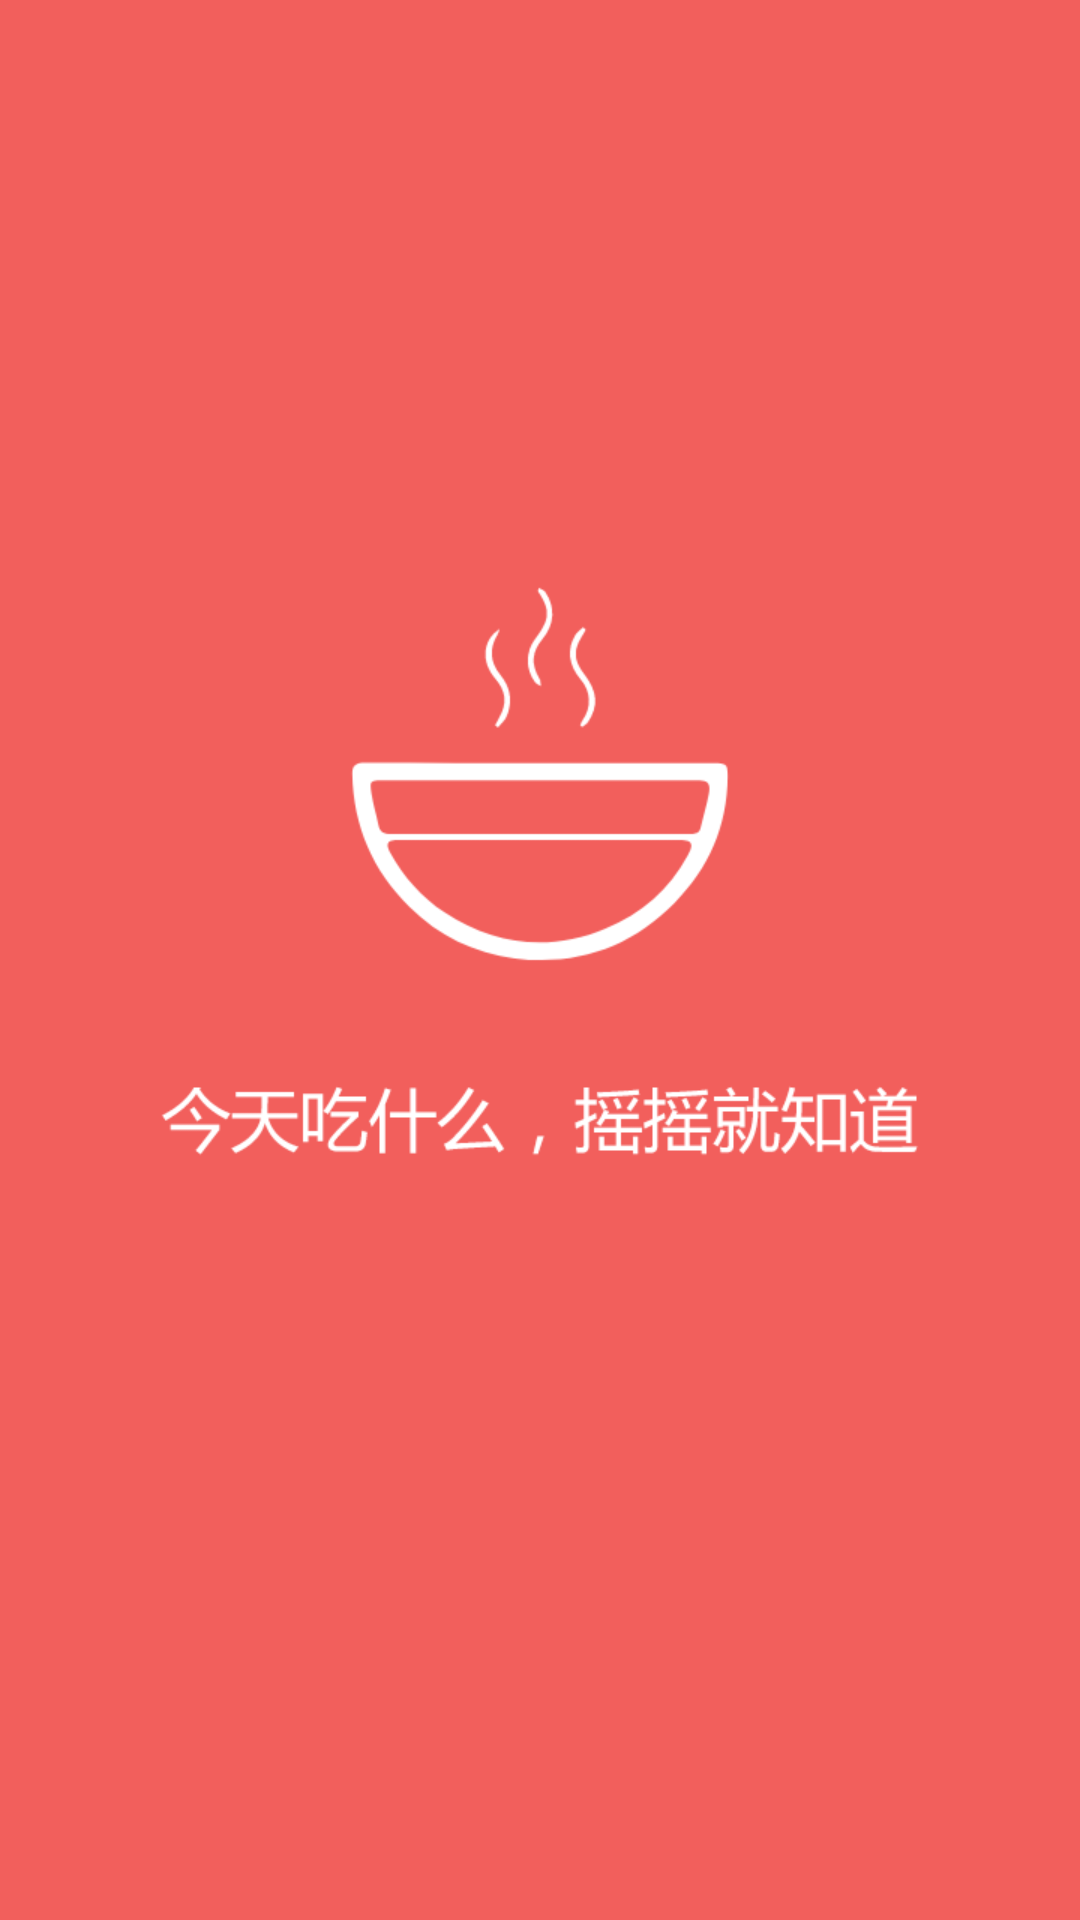

Android layout source for this screen:
<!-- AndroidManifest.xml: application theme AppTheme -->
<!-- res/layout/activity_launch.xml -->
<?xml version="1.0" encoding="utf-8"?>
<FrameLayout xmlns:android="http://schemas.android.com/apk/res/android"
    android:layout_width="match_parent"
    android:layout_height="match_parent">

    <ImageView
        android:layout_width="match_parent"
        android:layout_height="match_parent"
        android:background="@mipmap/start" />
</FrameLayout>
<!-- resources referenced by this layout -->
<resources>
  <!-- mipmap start: png bitmap (mipmap-xhdpi, 20284 bytes) -->
  <style name="AppTheme" parent="Theme.AppCompat.Light.DarkActionBar">
          
          <item name="colorPrimary">@color/colorPrimary</item>
          <item name="colorPrimaryDark">@color/colorPrimaryDark</item>
          <item name="colorAccent">@color/colorAccent</item>
          <item name="android:windowFullscreen">true</item>
          <item name="android:windowContentOverlay">@null</item>
          <item name="android:windowNoTitle">true</item>
      </style>
  <color name="colorPrimary">#3F51B5</color>
  <color name="colorPrimaryDark">#303F9F</color>
  <color name="colorAccent">#FF4081</color>
</resources>
